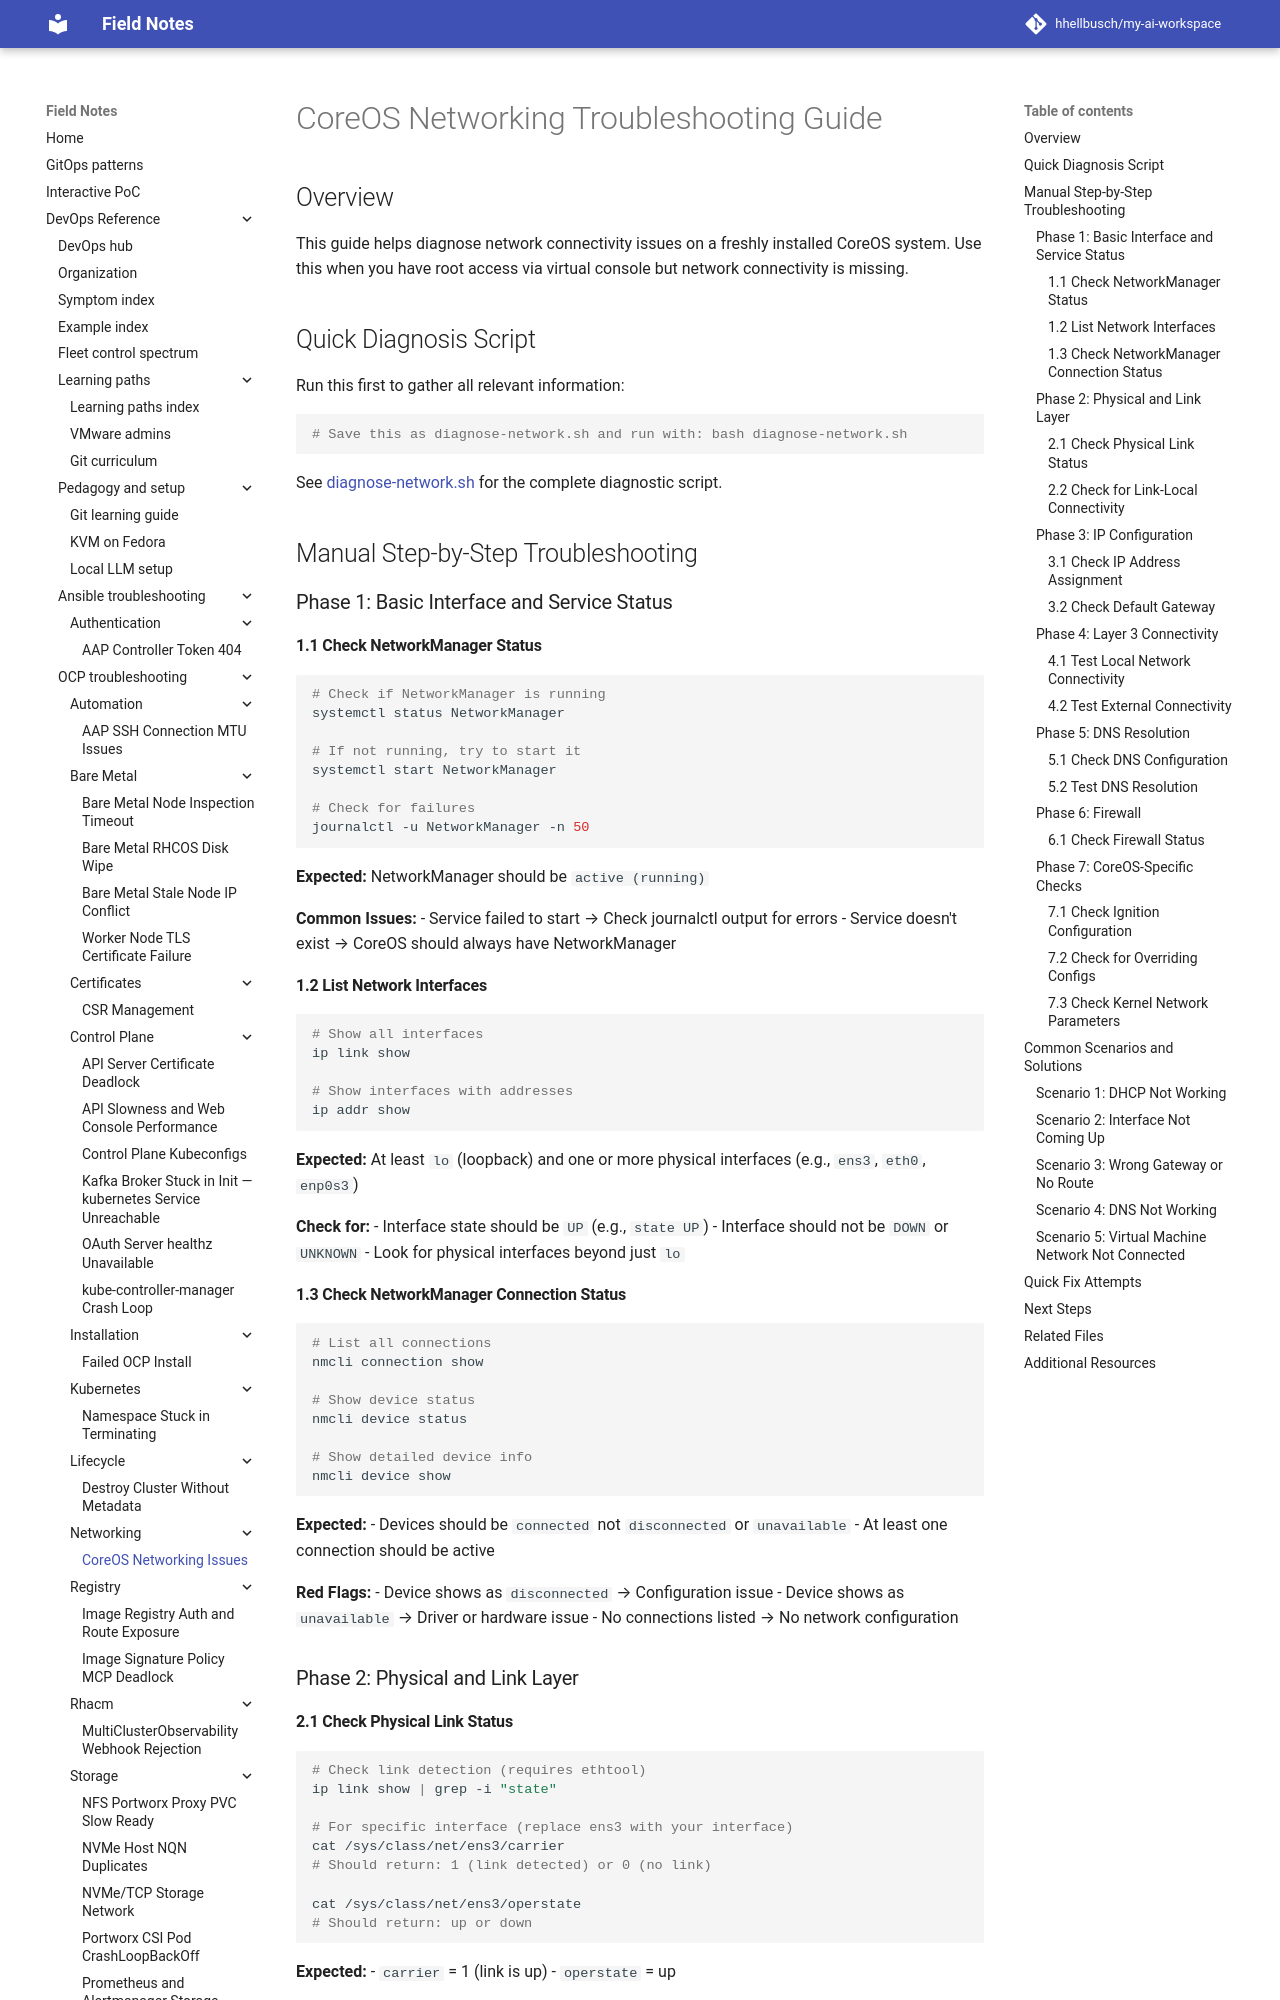

repository: hhellbusch/my-ai-workspace · page: devops/ocp/troubleshooting/coreos-networking-issues/index.html · generator: mkdocs

# CoreOS Networking Troubleshooting Guide

## Overview

This guide helps diagnose network connectivity issues on a freshly installed CoreOS system. Use this when you have root access via virtual console but network connectivity is missing.

## Quick Diagnosis Script

Run this first to gather all relevant information:

```bash
# Save this as diagnose-network.sh and run with: bash diagnose-network.sh
```

See [diagnose-network.sh](./diagnose-network.sh) for the complete diagnostic script.

## Manual Step-by-Step Troubleshooting

### Phase 1: Basic Interface and Service Status

#### 1.1 Check NetworkManager Status
```bash
# Check if NetworkManager is running
systemctl status NetworkManager

# If not running, try to start it
systemctl start NetworkManager

# Check for failures
journalctl -u NetworkManager -n 50
```

**Expected:** NetworkManager should be `active (running)`

**Common Issues:**
- Service failed to start → Check journalctl output for errors
- Service doesn't exist → CoreOS should always have NetworkManager

#### 1.2 List Network Interfaces
```bash
# Show all interfaces
ip link show

# Show interfaces with addresses
ip addr show
```

**Expected:** At least `lo` (loopback) and one or more physical interfaces (e.g., `ens3`, `eth0`, `enp0s3`)

**Check for:**
- Interface state should be `UP` (e.g., `state UP`)
- Interface should not be `DOWN` or `UNKNOWN`
- Look for physical interfaces beyond just `lo`

#### 1.3 Check NetworkManager Connection Status
```bash
# List all connections
nmcli connection show

# Show device status
nmcli device status

# Show detailed device info
nmcli device show
```

**Expected:** 
- Devices should be `connected` not `disconnected` or `unavailable`
- At least one connection should be active

**Red Flags:**
- Device shows as `disconnected` → Configuration issue
- Device shows as `unavailable` → Driver or hardware issue
- No connections listed → No network configuration

### Phase 2: Physical and Link Layer
